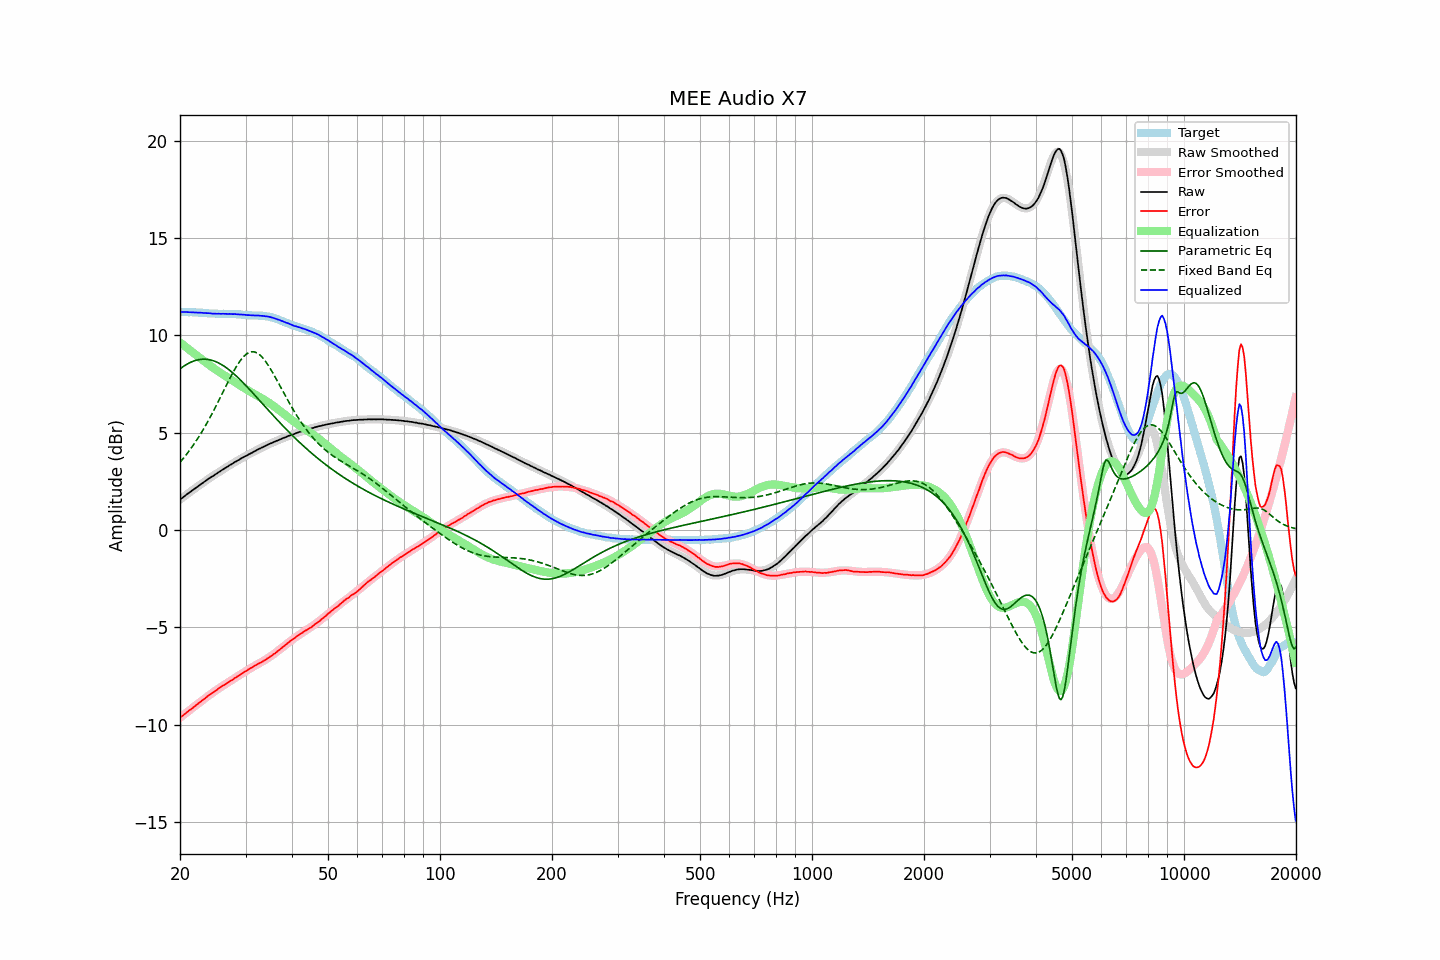

Source data for this figure (header and first rows):
frequency, raw, error, smoothed, error_smoothed, equalization, parametric_eq, fixed_band_eq, equalized_raw, equalized_smoothed, target
20.00, 1.57, -9.63, 1.57, -9.64, 9.64, 8.28, 3.48, 11.21, 11.20, 11.20
20.20, 1.63, -9.57, 1.63, -9.57, 9.57, 8.34, 3.58, 11.20, 11.20, 11.20
20.40, 1.69, -9.51, 1.69, -9.51, 9.51, 8.40, 3.68, 11.20, 11.20, 11.20
20.61, 1.76, -9.44, 1.76, -9.44, 9.44, 8.45, 3.78, 11.20, 11.20, 11.20
20.81, 1.82, -9.37, 1.82, -9.38, 9.38, 8.50, 3.88, 11.20, 11.19, 11.19
21.02, 1.88, -9.31, 1.88, -9.31, 9.31, 8.55, 3.99, 11.19, 11.19, 11.19
21.23, 1.94, -9.25, 1.94, -9.25, 9.25, 8.59, 4.10, 11.19, 11.19, 11.19
21.44, 2.00, -9.20, 2.00, -9.18, 9.18, 8.63, 4.21, 11.18, 11.18, 11.20
21.66, 2.06, -9.13, 2.06, -9.12, 9.12, 8.66, 4.33, 11.18, 11.18, 11.19
21.87, 2.12, -9.06, 2.12, -9.06, 9.06, 8.69, 4.45, 11.18, 11.18, 11.18
22.09, 2.18, -8.99, 2.18, -8.99, 8.99, 8.72, 4.57, 11.17, 11.17, 11.17
22.31, 2.24, -8.93, 2.24, -8.93, 8.93, 8.74, 4.70, 11.17, 11.17, 11.17
22.54, 2.30, -8.86, 2.30, -8.86, 8.86, 8.76, 4.83, 11.16, 11.16, 11.16
22.76, 2.36, -8.80, 2.36, -8.80, 8.80, 8.77, 4.96, 11.16, 11.16, 11.16
22.99, 2.42, -8.74, 2.42, -8.74, 8.74, 8.78, 5.10, 11.16, 11.15, 11.16
23.22, 2.47, -8.68, 2.47, -8.68, 8.68, 8.78, 5.24, 11.15, 11.15, 11.15
23.45, 2.53, -8.62, 2.53, -8.61, 8.61, 8.77, 5.38, 11.14, 11.14, 11.15
23.69, 2.59, -8.55, 2.59, -8.55, 8.55, 8.77, 5.53, 11.14, 11.14, 11.13
23.92, 2.65, -8.47, 2.64, -8.49, 8.49, 8.75, 5.68, 11.14, 11.13, 11.12
24.16, 2.70, -8.42, 2.70, -8.43, 8.43, 8.74, 5.83, 11.13, 11.13, 11.12
24.40, 2.75, -8.37, 2.75, -8.37, 8.37, 8.71, 5.99, 11.12, 11.12, 11.12
24.65, 2.80, -8.32, 2.81, -8.31, 8.31, 8.69, 6.14, 11.11, 11.12, 11.12
24.89, 2.86, -8.26, 2.86, -8.25, 8.25, 8.66, 6.30, 11.11, 11.11, 11.12
25.14, 2.91, -8.20, 2.91, -8.20, 8.20, 8.62, 6.47, 11.11, 11.11, 11.11
25.39, 2.97, -8.13, 2.97, -8.14, 8.14, 8.58, 6.63, 11.11, 11.11, 11.10
25.65, 3.02, -8.08, 3.02, -8.09, 8.09, 8.54, 6.80, 11.10, 11.11, 11.10
25.91, 3.08, -8.02, 3.07, -8.03, 8.03, 8.49, 6.96, 11.11, 11.11, 11.10
26.16, 3.13, -7.98, 3.13, -7.98, 7.98, 8.44, 7.13, 11.11, 11.10, 11.11
26.43, 3.18, -7.93, 3.18, -7.93, 7.93, 8.38, 7.30, 11.10, 11.10, 11.11
26.69, 3.23, -7.87, 3.23, -7.87, 7.87, 8.33, 7.46, 11.10, 11.10, 11.10
26.96, 3.28, -7.82, 3.28, -7.82, 7.82, 8.26, 7.62, 11.10, 11.10, 11.10
27.23, 3.34, -7.76, 3.33, -7.77, 7.77, 8.20, 7.79, 11.10, 11.10, 11.10
27.50, 3.38, -7.72, 3.38, -7.71, 7.71, 8.13, 7.94, 11.09, 11.10, 11.10
27.77, 3.43, -7.67, 3.43, -7.66, 7.66, 8.06, 8.10, 11.09, 11.09, 11.10
28.05, 3.49, -7.60, 3.48, -7.61, 7.61, 7.99, 8.24, 11.10, 11.09, 11.09
28.33, 3.53, -7.56, 3.53, -7.55, 7.55, 7.91, 8.39, 11.08, 11.08, 11.09
28.62, 3.58, -7.50, 3.58, -7.50, 7.50, 7.83, 8.52, 11.08, 11.08, 11.08
28.90, 3.62, -7.46, 3.62, -7.45, 7.45, 7.75, 8.64, 11.07, 11.07, 11.08
29.19, 3.68, -7.39, 3.67, -7.40, 7.40, 7.67, 8.75, 11.07, 11.07, 11.07
29.48, 3.72, -7.34, 3.72, -7.34, 7.34, 7.59, 8.85, 11.06, 11.06, 11.06
29.78, 3.77, -7.28, 3.76, -7.29, 7.29, 7.51, 8.94, 11.06, 11.05, 11.05
30.08, 3.81, -7.24, 3.81, -7.24, 7.24, 7.42, 9.02, 11.05, 11.05, 11.05
30.38, 3.85, -7.19, 3.85, -7.19, 7.19, 7.33, 9.08, 11.04, 11.04, 11.04
30.68, 3.90, -7.13, 3.90, -7.14, 7.14, 7.24, 9.12, 11.04, 11.04, 11.03
30.99, 3.94, -7.09, 3.94, -7.09, 7.09, 7.16, 9.15, 11.03, 11.03, 11.03
31.30, 3.98, -7.05, 3.99, -7.04, 7.04, 7.07, 9.16, 11.02, 11.03, 11.02
31.61, 4.03, -6.99, 4.03, -7.00, 7.00, 6.98, 9.15, 11.02, 11.02, 11.02
31.93, 4.07, -6.95, 4.07, -6.95, 6.95, 6.89, 9.13, 11.02, 11.02, 11.02
32.24, 4.12, -6.90, 4.11, -6.90, 6.90, 6.79, 9.09, 11.02, 11.02, 11.02
32.57, 4.16, -6.85, 4.16, -6.86, 6.86, 6.70, 9.04, 11.02, 11.01, 11.01
32.89, 4.20, -6.81, 4.20, -6.81, 6.81, 6.61, 8.97, 11.01, 11.01, 11.01
33.22, 4.24, -6.77, 4.24, -6.76, 6.76, 6.52, 8.89, 11.00, 11.00, 11.01
33.55, 4.28, -6.72, 4.28, -6.71, 6.71, 6.43, 8.79, 10.99, 10.99, 11.00
33.89, 4.32, -6.67, 4.32, -6.66, 6.66, 6.34, 8.69, 10.98, 10.98, 10.99
34.23, 4.36, -6.61, 4.36, -6.61, 6.61, 6.25, 8.57, 10.97, 10.97, 10.97
34.57, 4.40, -6.56, 4.40, -6.56, 6.56, 6.15, 8.45, 10.96, 10.96, 10.96
34.92, 4.44, -6.50, 4.43, -6.50, 6.50, 6.06, 8.31, 10.94, 10.94, 10.94
35.27, 4.47, -6.46, 4.47, -6.45, 6.45, 5.97, 8.18, 10.92, 10.92, 10.93
35.62, 4.51, -6.39, 4.51, -6.39, 6.39, 5.88, 8.03, 10.90, 10.90, 10.89
35.97, 4.54, -6.34, 4.54, -6.33, 6.33, 5.79, 7.89, 10.87, 10.87, 10.88
... 635 more rows
